Labelled photos from "Data", an image-classification folder in carranzaevolve/recono. The possible labels are: 19 Crimes, 4 Soles, 4 Soles variant 1, 4 Soles variant 2, 4 Soles variant 3, 4 Soles variant 4, 4 Soles variant 6, Bacardi, Beringer, Bodegas Franco Espanolas, Campo Viejo, Casillero del Diablo, Concha Toro Lambrusco, Concha Toro Reservado, Concha Toro Trio, Cune, Josh, La Cetto, La Redonda, La Redonda variant 2, Martini, Moet and Chandon, Monte Xanic, Pata Negra, Riunite, Robert Mondavi, Sangre de Cristo, Santa Julia, Santa Rita, Siglo, Sol y Nieve, Sutter Home, Trivento, varios variant 1, Vina Maipo, World Table, Yellow Tail, Alma Mora, Andre, Anis Mico, Apothic, Barefoot, Boones, California Valle blanco, California Valle tinto, Caribe Cooler, Caribe Cooler Ultra, Carlo Rossi, Carlo Rossi fruit red, Carlo Rossi red, Carlo Rossi white, Carlo Rossi rosso frescato, Carnivor, Carnivor cabernet sauvignon, Codorniu, Conti licor, Controy licor naranja, Cool Wine, Cool Wine blanco, Cool Wine fruity blanco, Cool Wine fruity rosado, Cool Wine fruity tinto, Cool Wine rosado, Cool Wine tinto, Dark Horse, Dark Horse cabernet, Dark Horse chardonnay, Dark Horse merlot, Dark Horse rose, Don Simon white, Ederra, Ederra crianza, Ederra reserva, Ederra roble, Flamingo licor, Gallo, Gallo Family, Gallo Family cabernet, Gallo Family chardonnay, Gallo Family merlot, Gallo Family vin white, Gato Negro, Ghost, Ghost Pines, Glen Bays, Jarabe Madrilena, JP Chenet, Las Moras, Los Intocables, Los Pasos, Louis Martini, MacMurray pinot noir, Medusa Gomichela, Medusa Ultravioleta, Mirassou, Mora, Rompope Holandes, Ron Antillano, Santa Helena, Santa Helena cabernet, Santa Helena carmenere, Santa Helena chardonnay, Santa Helena gran reserva cabernet, Santa Helena gran vino, Santa Helena gran vino rose, Santa Helena gran vino tinto, Santa Helena reserva merlot, Santa Helena rose, Santa Helena varietal cabernet sauvignon, Santa Helena varietal carmenere, Santa Helena varietal chardonnay, Santa Helena varietal merlot, San Telmo, San Telmo cabernet, San Telmo malbec, San Telmo rosado, Septima, Tarapaca, Tequila Jarana, Tequila Mayorazgo, Tequila Viuda de Romero, Tarapaca gran reserva cabernet, Tarapaca gran reserva carmenere, Tarapaca reserva cabernet, Tarapaca reserva carmenere, Trapiche, Tres Coronas, Vodka Karat.

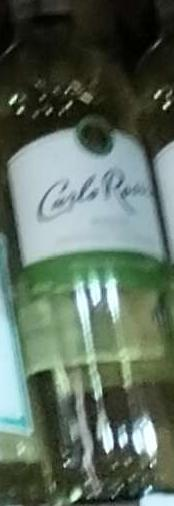
Label: Carlo Rossi

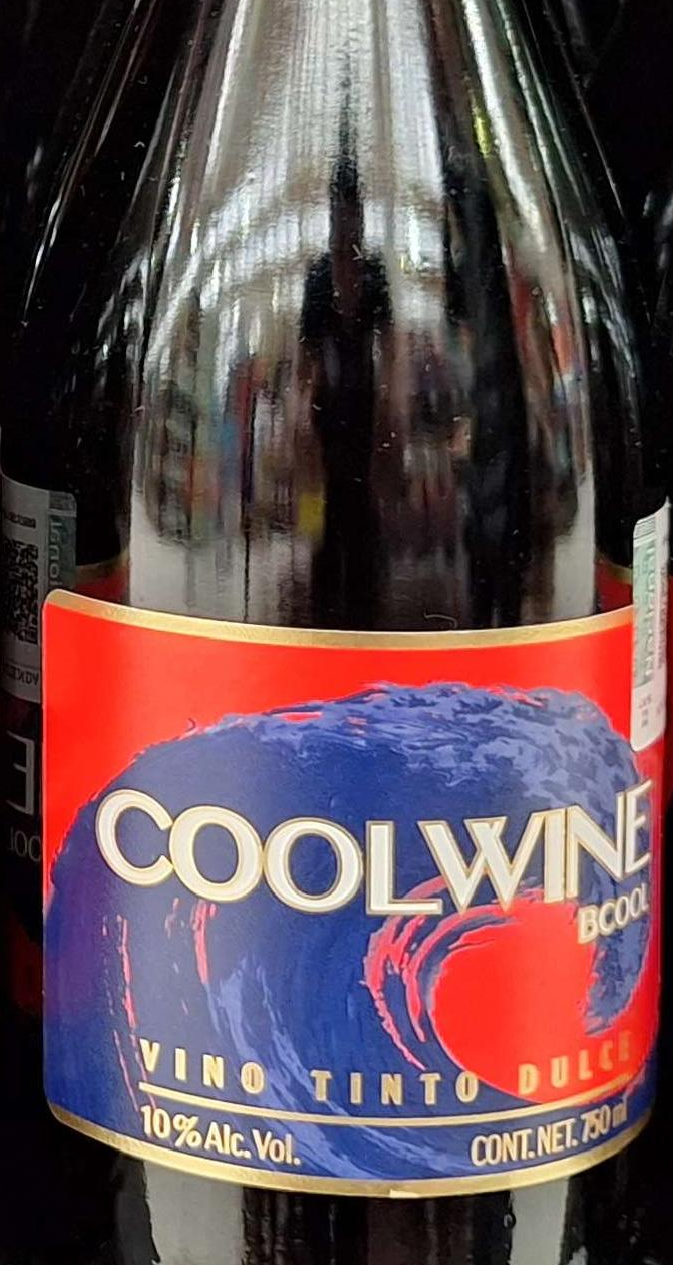
Label: Cool Wine

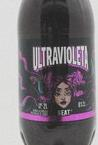
Label: Medusa Ultravioleta

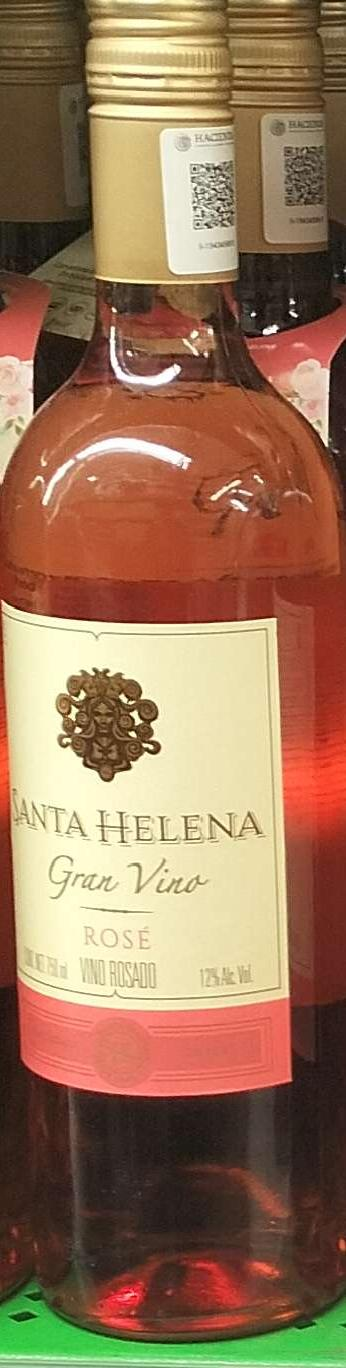
Label: Santa Helena gran vino rose

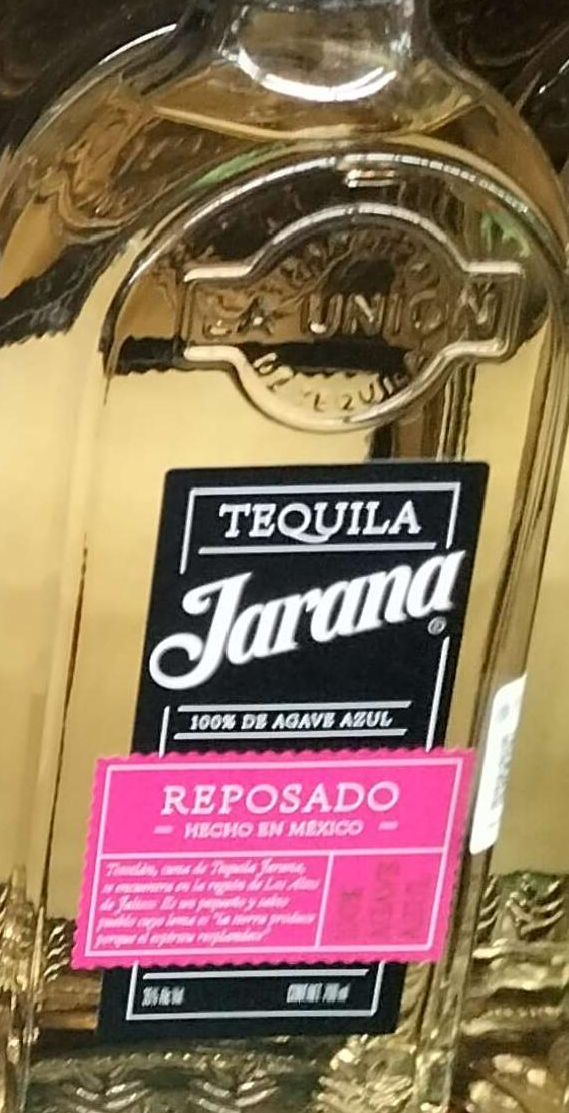
Label: Tequila Jarana

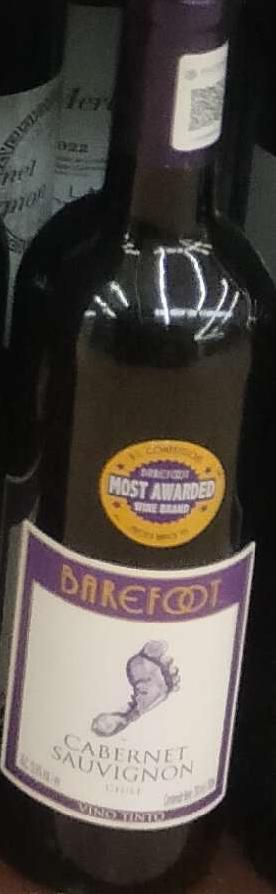
Label: Barefoot
